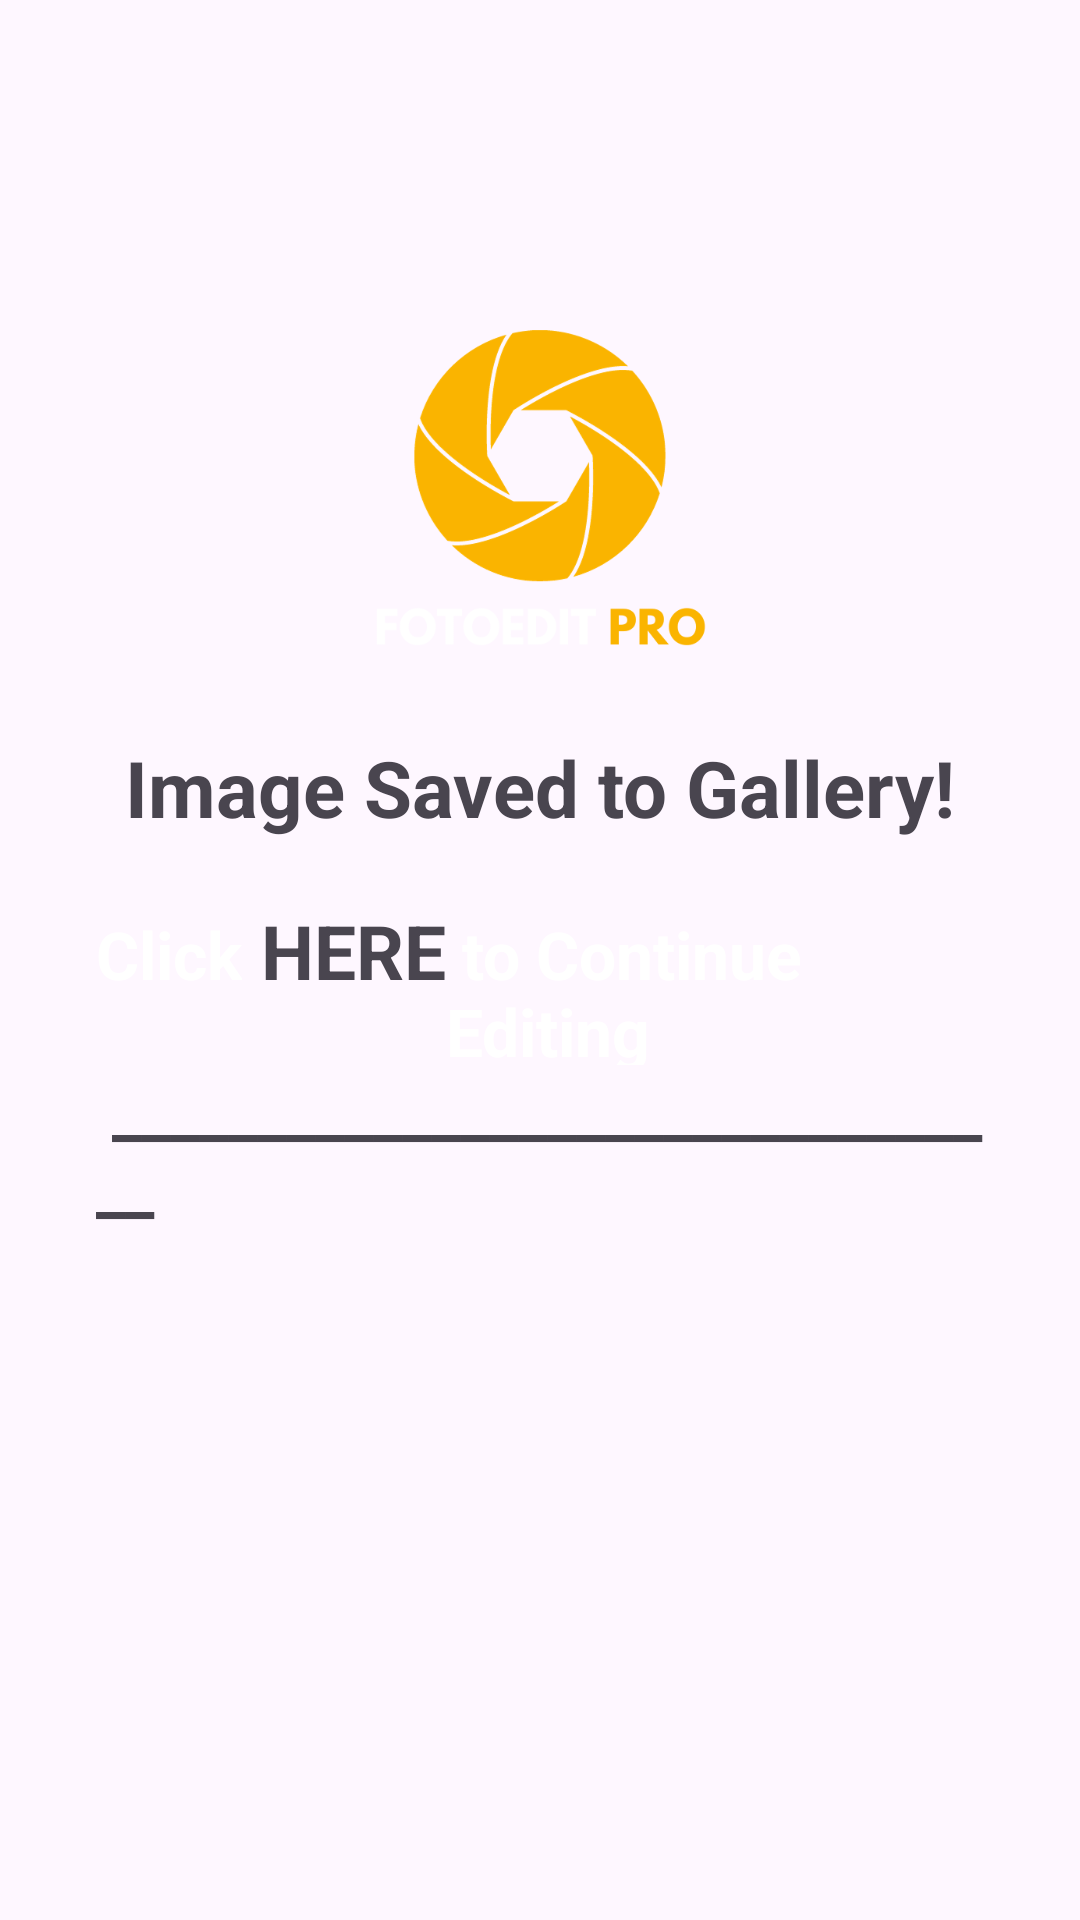

Produce the Android XML layout that renders to this screen, including the resource entries it uses.
<!-- AndroidManifest.xml: application theme Theme.FotoEditorSMDProj -->
<!-- res/layout/activity_final.xml -->
<?xml version="1.0" encoding="utf-8"?>
<LinearLayout xmlns:android="http://schemas.android.com/apk/res/android"
    xmlns:app="http://schemas.android.com/apk/res-auto"
    xmlns:tools="http://schemas.android.com/tools"
    android:layout_width="match_parent"
    android:layout_height="match_parent"
    android:background="@drawable/bg"
    android:orientation="vertical"
    android:scrollbars="none"
    tools:context=".FinalActivity"
    tools:visibility="visible">

    <LinearLayout
        android:layout_width="match_parent"
        android:layout_height="match_parent"
        android:layout_marginStart="32dp"
        android:layout_marginEnd="32dp"
        android:orientation="vertical">

        <ImageView
            android:id="@+id/logoLoginPage"
            android:layout_width="130dp"
            android:layout_height="155dp"
            android:layout_marginTop="90dp"
            android:layout_gravity="center"
            android:src="@drawable/logo_transparent" />

        <TextView
            android:id="@+id/welcome"
            android:layout_width="wrap_content"
            android:layout_height="wrap_content"
            android:layout_marginTop="0dp"
            android:layout_gravity="center"
            android:text="Image Saved to Gallery!"
            android:textColor="@color/yellow"
            android:textSize="26dp"
            android:textStyle="bold" />
        <LinearLayout
            android:layout_width="wrap_content"
            android:layout_height="wrap_content"
            android:layout_gravity="center"
            android:orientation="horizontal">
        <TextView
            android:layout_width="wrap_content"
            android:layout_height="wrap_content"
            android:layout_marginTop="20dp"
            android:text="Click"
            android:textColor="@color/white"
            android:textSize="22dp"
            android:textStyle="bold" />

        <TextView
            android:id="@+id/here"
            android:layout_width="wrap_content"
            android:layout_height="wrap_content"
            android:layout_marginTop="20dp"
            android:fontFamily="sans-serif"
            android:text=" HERE"
            android:textColor="@color/yellow"
            android:textSize="25dp"
            android:textStyle="bold" />

            <TextView
                android:layout_width="wrap_content"
                android:layout_height="wrap_content"
                android:layout_marginTop="20dp"
                android:text=" to Continue Editing"
                android:textColor="@color/white"
                android:textSize="22dp"
                android:textStyle="bold" />



        </LinearLayout>
        <TextView
            android:layout_width="wrap_content"
            android:layout_height="wrap_content"
            android:text=" ________________________________"
            android:textColor="@color/yellow"
            android:textSize="22dp"
            android:textStyle="bold" />

    </LinearLayout>
    </LinearLayout>
<!-- resources referenced by this layout -->
<resources>
  <color name="white">#FFFFFFFF</color>
  <!-- drawable logo_transparent: png bitmap (drawable, 25823 bytes) -->
  <style name="Theme.FotoEditorSMDProj" parent="Base.Theme.FotoEditorSMDProj" />
  <style name="Base.Theme.FotoEditorSMDProj" parent="Theme.Material3.DayNight.NoActionBar">
          
          
      </style>
</resources>
